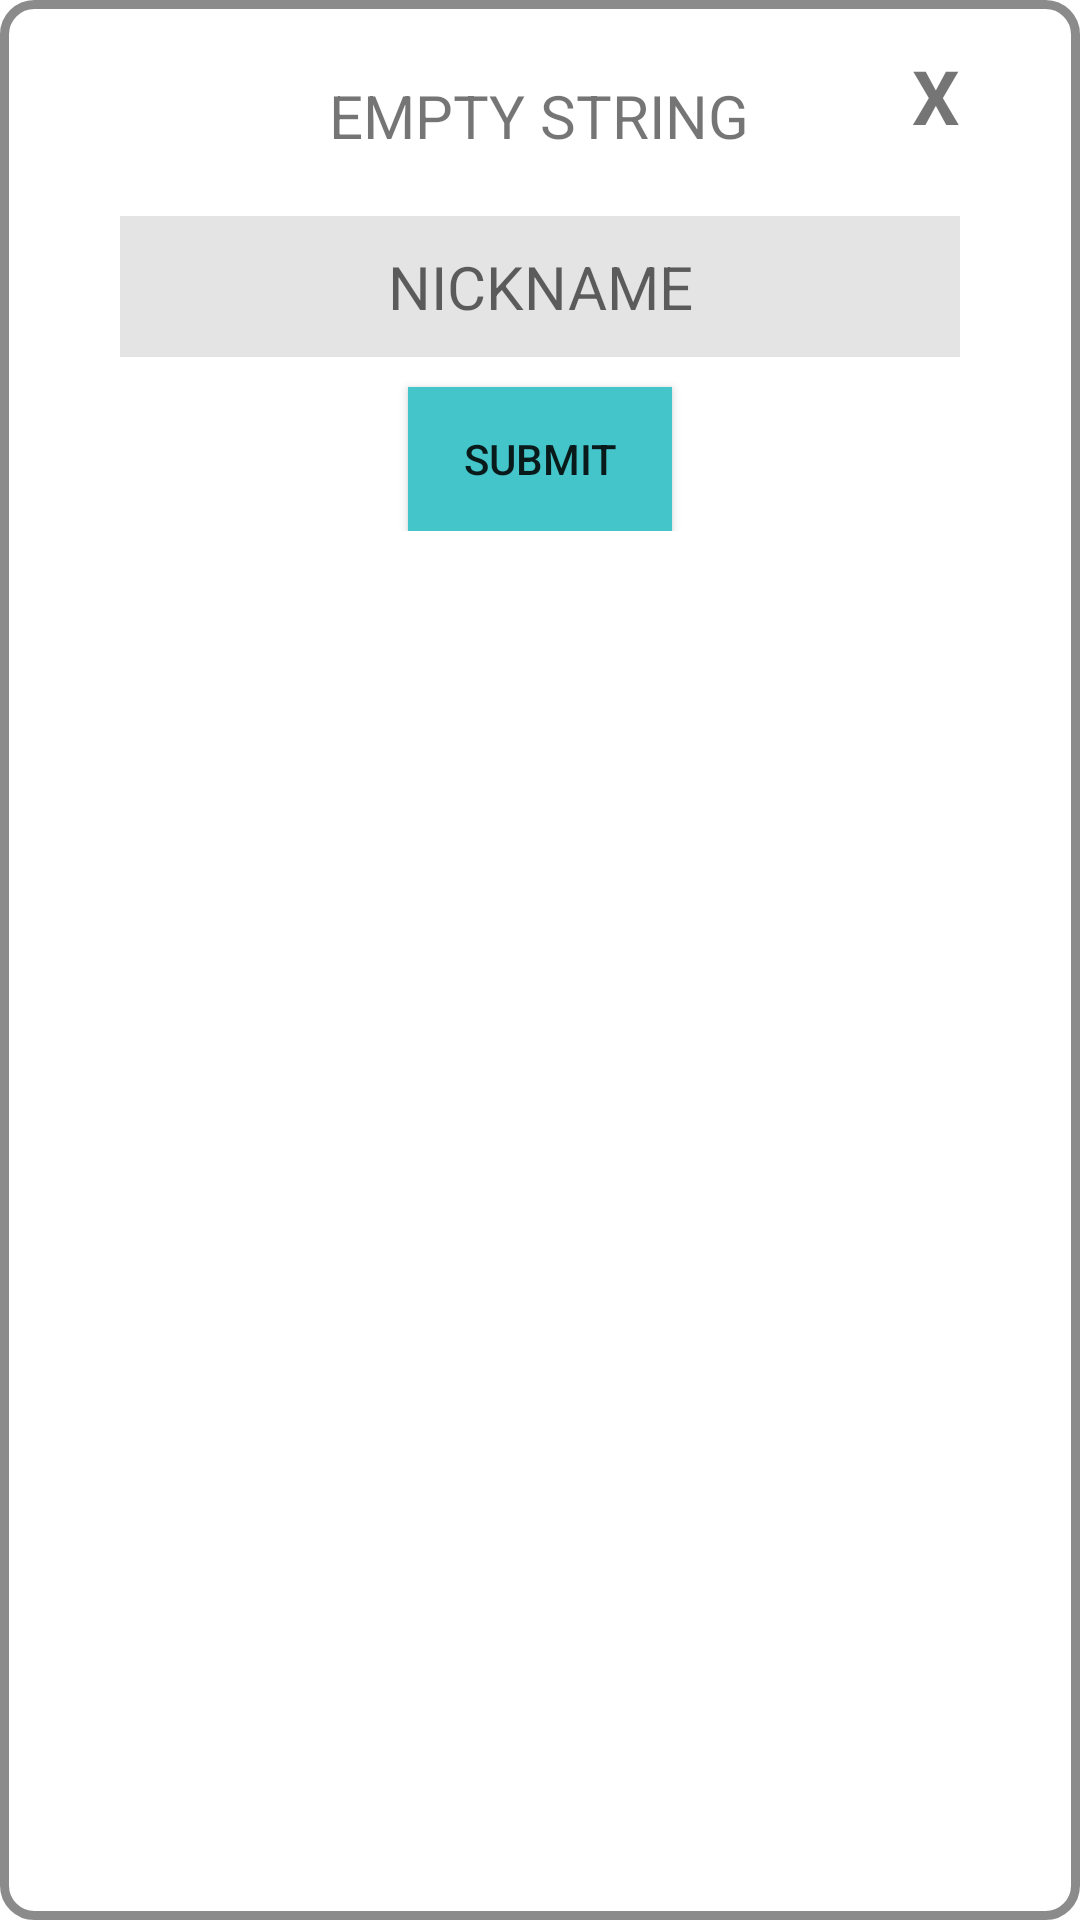

Write the Android layout XML for this screen, with the resource values it uses.
<!-- AndroidManifest.xml: application theme Theme.Testapp -->
<!-- res/layout/popup_nickname.xml -->
<?xml version="1.0" encoding="utf-8"?>
<RelativeLayout xmlns:android="http://schemas.android.com/apk/res/android"
    xmlns:tools="http://schemas.android.com/tools"
    android:layout_width="wrap_content"
    android:layout_height="wrap_content"
    android:layout_marginTop="5dp"
    android:layout_marginStart="5dp"
    android:layout_marginEnd="5dp"
    android:layout_marginBottom="5dp"
    android:background="@drawable/layout_bg_round_edge">

    <RelativeLayout
        android:layout_width="match_parent"
        android:layout_height="wrap_content"
        android:layout_marginTop="15dp"
        android:layout_marginStart="15dp"
        android:layout_marginEnd="15dp"
        tools:ignore="UselessParent">

        <TextView
            android:id="@+id/popup_nickname_cancel_btn"
            android:layout_width="wrap_content"
            android:layout_height="wrap_content"
            android:layout_alignParentEnd="true"
            android:layout_marginEnd="25dp"
            android:text="@string/Cancel_button"
            android:textSize="25sp"
            android:textStyle="bold"
            tools:ignore="RelativeOverlap" />

        <TextView
            android:id="@+id/popup_nickname_title"
            android:layout_width="wrap_content"
            android:layout_height="wrap_content"
            android:layout_centerHorizontal="true"
            android:layout_marginStart="25dp"
            android:layout_marginTop="10dp"
            android:layout_marginEnd="25dp"
            android:layout_marginBottom="10dp"
            android:text="@string/Empty_String_Test"
            android:textSize="20sp" />

        <EditText
            android:id="@+id/popup_nickname_input"
            android:layout_width="match_parent"
            android:layout_height="wrap_content"
            android:layout_below="@id/popup_nickname_title"
            android:layout_centerHorizontal="true"
            android:layout_marginStart="25dp"
            android:layout_marginTop="10dp"
            android:layout_marginEnd="25dp"
            android:layout_marginBottom="10dp"
            android:autofillHints="username"
            android:background="@color/light_gray"
            android:hint="@string/Nickname_Title"
            android:inputType="text"
            android:padding="10dp"
            android:textAlignment="center"
            android:textSize="20sp"
            tools:ignore="LabelFor" />

        <Button
            android:id="@+id/popup_nickname_submit_btn"
            android:layout_width="wrap_content"
            android:layout_height="wrap_content"
            android:layout_below="@id/popup_nickname_input"
            android:layout_centerHorizontal="true"
            android:background="@color/cyan"
            android:text="@string/Number_code_submit" />

    </RelativeLayout>

</RelativeLayout>
<!-- resources referenced by this layout -->
<resources>
  <color name="cyan">#43c5ca</color>
  <color name="light_gray">#e4e4e4</color>
  <!-- drawable layout_bg_round_edge (drawable) -->
  <?xml version="1.0" encoding="utf-8"?>
  <shape xmlns:android="http://schemas.android.com/apk/res/android">
      <solid android:color="@color/white"/>
      <stroke android:width="3dp" android:color="@color/gray"/>
      <corners android:radius="10dp"/>
      <padding android:left="0dp" android:top="0dp" android:right="0dp" android:bottom="0dp"/>
  </shape>
  <string name="Cancel_button">X</string>
  <string name="Empty_String_Test">EMPTY STRING</string>
  <string name="Nickname_Title">NICKNAME</string>
  <string name="Number_code_submit">SUBMIT</string>
  <style name="Theme.Testapp" parent="Theme.MaterialComponents.DayNight.NoActionBar">
          
          <item name="colorPrimary">@color/purple_500</item>
          <item name="colorPrimaryVariant">@color/purple_700</item>
          <item name="colorOnPrimary">@color/white</item>
          
          <item name="colorSecondary">@color/teal_200</item>
          <item name="colorSecondaryVariant">@color/teal_700</item>
          <item name="colorOnSecondary">@color/black</item>
          
          <item name="android:statusBarColor" tools:targetApi="l">?attr/colorPrimaryVariant</item>
          
      </style>
  <color name="white">#FFFFFFFF</color>
  <color name="gray">#8b8b8b</color>
  <color name="purple_500">#FF6200EE</color>
  <color name="purple_700">#FF3700B3</color>
  <color name="teal_200">#FF03DAC5</color>
  <color name="teal_700">#FF018786</color>
  <color name="black">#FF000000</color>
</resources>
